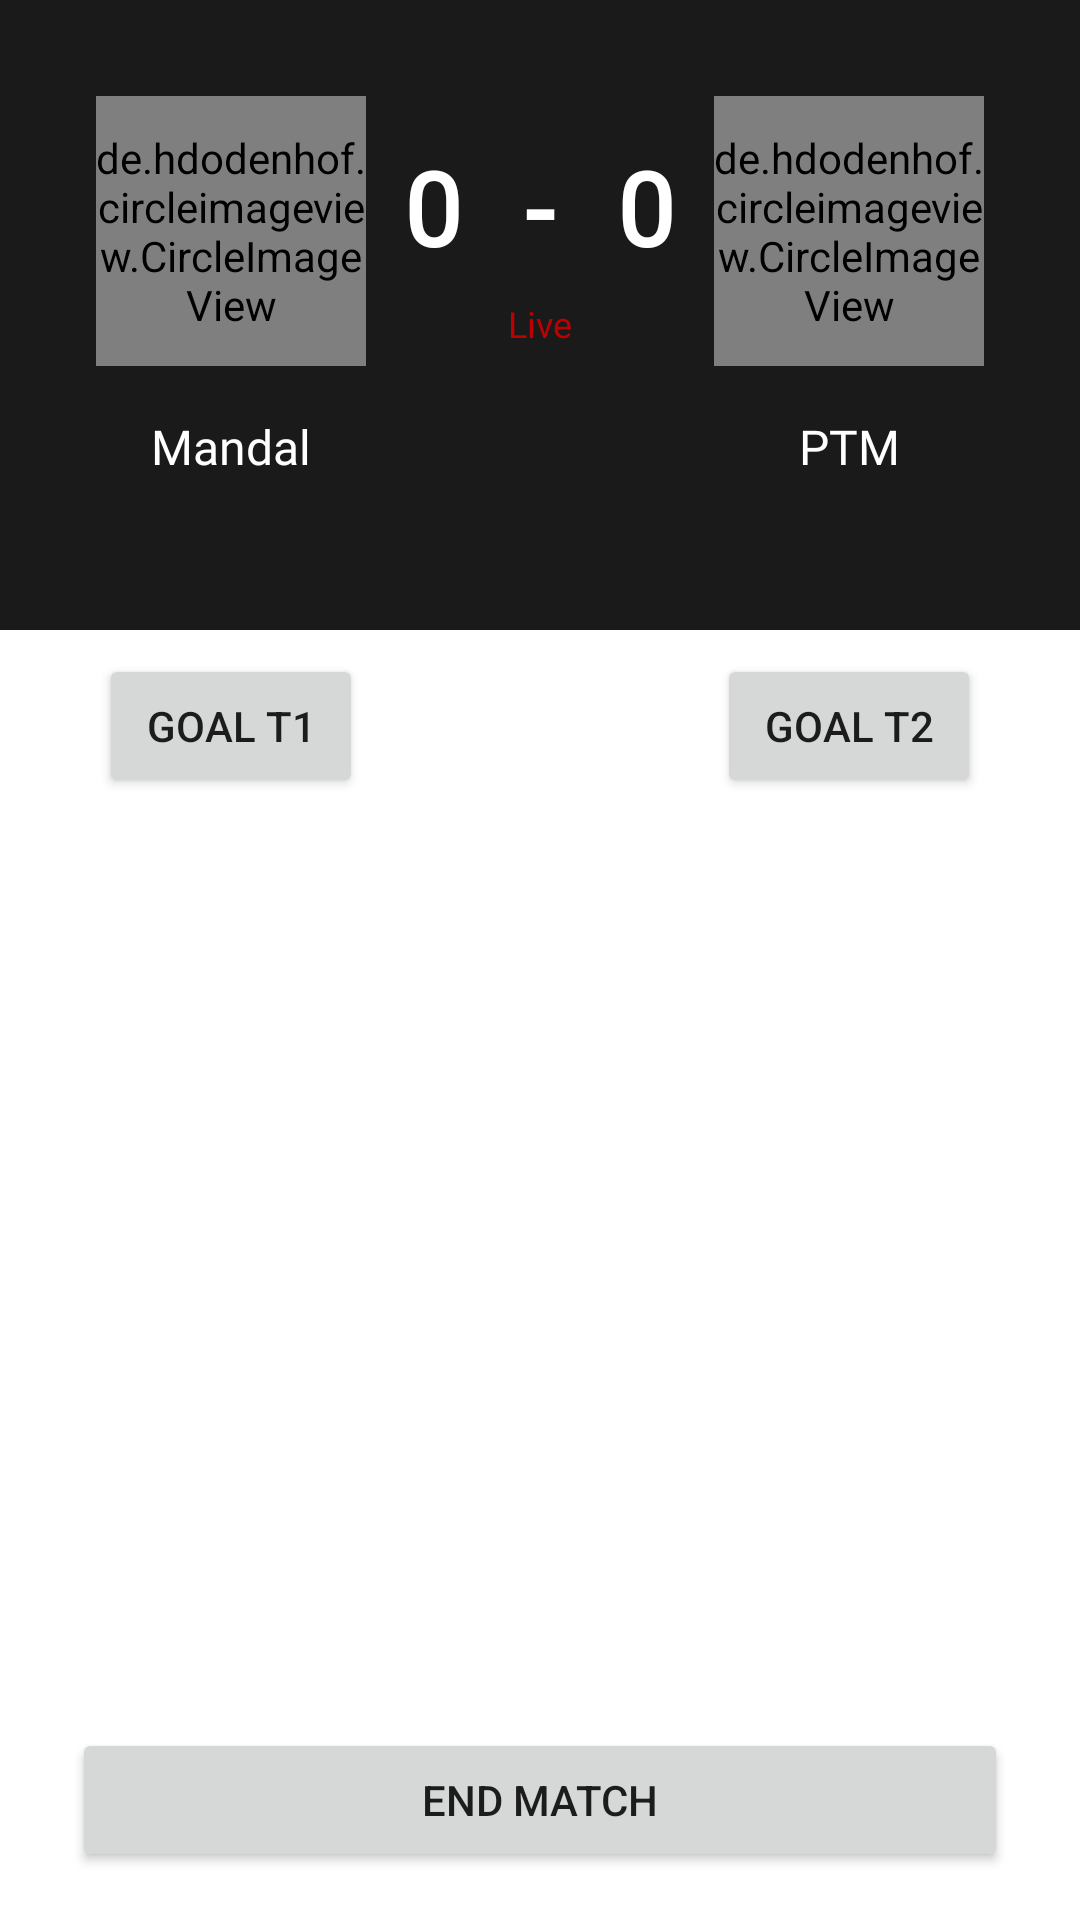

Write the Android layout XML for this screen, with the resource values it uses.
<!-- AndroidManifest.xml: application theme Theme.KolhapurForeverAdmin -->
<!-- res/layout/fragment_match_detail.xml -->
<?xml version="1.0" encoding="utf-8"?>
<androidx.constraintlayout.widget.ConstraintLayout xmlns:android="http://schemas.android.com/apk/res/android"
    xmlns:app="http://schemas.android.com/apk/res-auto"
    xmlns:tools="http://schemas.android.com/tools"
    android:layout_width="match_parent"
    android:layout_height="match_parent"
    android:layout_marginBottom="12dp"
    android:paddingBottom="8dp"
    tools:context=".MatchDetailFragment">

    <ImageView
        android:id="@+id/imageView17"
        android:layout_width="411dp"
        android:layout_height="210dp"
        android:alpha="0.9"
        android:scaleType="centerCrop"
        android:src="@color/black"
        app:layout_constraintEnd_toEndOf="parent"
        app:layout_constraintStart_toStartOf="parent"
        app:layout_constraintTop_toTopOf="parent" />

    <TextView
        android:id="@+id/tournament_name_detail"
        android:layout_width="0dp"
        android:layout_height="wrap_content"
        android:layout_marginStart="8dp"
        android:layout_marginTop="24dp"
        android:layout_marginEnd="8dp"
        android:fontFamily="@font/roboto_medium"
        android:text="KSA Footbal League 2022"
        android:textAlignment="center"
        android:textColor="@color/white"
        android:textSize="18sp"
        app:layout_constraintEnd_toStartOf="parent"
        app:layout_constraintStart_toEndOf="parent"
        app:layout_constraintTop_toTopOf="@+id/imageView17" />

    <de.hdodenhof.circleimageview.CircleImageView
        android:id="@+id/team1_logo"
        android:layout_width="90dp"
        android:layout_height="90dp"
        android:layout_marginStart="32dp"
        android:layout_marginTop="32dp"
        app:layout_constraintStart_toStartOf="parent"
        app:layout_constraintTop_toTopOf="parent"
        tools:src="@tools:sample/avatars" />

    <de.hdodenhof.circleimageview.CircleImageView
        android:id="@+id/team2_logo"
        android:layout_width="90dp"
        android:layout_height="90dp"
        android:layout_marginTop="32dp"
        android:layout_marginEnd="32dp"
        app:layout_constraintEnd_toEndOf="parent"
        app:layout_constraintTop_toTopOf="parent"
        tools:src="@tools:sample/backgrounds/scenic" />

    <TextView
        android:id="@+id/team_1_name"
        android:layout_width="wrap_content"
        android:layout_height="wrap_content"
        android:layout_marginTop="16dp"
        android:fontFamily="@font/roboto_medium"
        android:text="Mandal"
        android:textColor="@color/white"
        android:textSize="16sp"
        app:layout_constraintEnd_toEndOf="@+id/team1_logo"
        app:layout_constraintStart_toStartOf="@+id/team1_logo"
        app:layout_constraintTop_toBottomOf="@+id/team1_logo" />

    <TextView
        android:id="@+id/team_2_name"
        android:layout_width="wrap_content"
        android:layout_height="wrap_content"
        android:layout_marginTop="16dp"
        android:fontFamily="@font/roboto_medium"
        android:text="PTM"
        android:textColor="@color/white"
        android:textSize="16sp"
        app:layout_constraintEnd_toEndOf="@+id/team2_logo"
        app:layout_constraintStart_toStartOf="@+id/team2_logo"
        app:layout_constraintTop_toBottomOf="@+id/team2_logo" />

    <TextView
        android:id="@+id/score_team_1"
        android:layout_width="51dp"
        android:layout_height="wrap_content"
        android:layout_marginBottom="16dp"
        android:fontFamily="@font/roboto_bold"
        android:text="0"
        android:textAlignment="viewEnd"
        android:textColor="@color/white"
        android:textSize="34sp"
        android:textStyle="bold"
        app:layout_constraintBottom_toBottomOf="@+id/team1_logo"
        app:layout_constraintEnd_toStartOf="@+id/dash"
        app:layout_constraintHorizontal_bias="0.5"
        app:layout_constraintStart_toEndOf="@+id/team1_logo"
        app:layout_constraintTop_toTopOf="@+id/team1_logo" />

    <TextView
        android:id="@+id/dash"
        android:layout_width="52dp"
        android:layout_height="wrap_content"
        android:fontFamily="@font/roboto_bold"
        android:text=" - "
        android:textAlignment="center"
        android:textColor="@color/white"
        android:textSize="34sp"
        android:textStyle="bold"
        app:layout_constraintBottom_toBottomOf="@+id/score_team_1"
        app:layout_constraintEnd_toStartOf="@+id/score_team_2"
        app:layout_constraintHorizontal_bias="0.5"
        app:layout_constraintStart_toEndOf="@+id/score_team_1"
        app:layout_constraintTop_toTopOf="@+id/score_team_2" />

    <TextView
        android:id="@+id/score_team_2"
        android:layout_width="52dp"
        android:layout_height="wrap_content"
        android:layout_marginBottom="16dp"
        android:fontFamily="@font/roboto_bold"
        android:text="0"
        android:textAlignment="viewStart"
        android:textColor="@color/white"
        android:textSize="34sp"
        android:textStyle="bold"
        app:layout_constraintBottom_toBottomOf="@+id/team2_logo"
        app:layout_constraintEnd_toStartOf="@+id/team2_logo"
        app:layout_constraintHorizontal_bias="0.5"
        app:layout_constraintStart_toEndOf="@+id/dash"
        app:layout_constraintTop_toTopOf="@+id/team2_logo" />

    <TextView
        android:id="@+id/time_text"
        android:layout_width="wrap_content"
        android:layout_height="wrap_content"
        android:layout_marginTop="8dp"
        android:fontFamily="@font/roboto"
        android:text="Live"
        android:textColor="#BE0000"
        android:textSize="12sp"
        app:layout_constraintEnd_toStartOf="@+id/team2_logo"
        app:layout_constraintStart_toEndOf="@+id/team1_logo"
        app:layout_constraintTop_toBottomOf="@+id/dash" />

    <Button
        android:id="@+id/end_match_btn"
        android:layout_width="0dp"
        android:layout_height="wrap_content"
        android:layout_marginStart="24dp"
        android:layout_marginEnd="24dp"
        android:layout_marginBottom="8dp"
        android:text="End match"
        app:layout_constraintBottom_toBottomOf="parent"
        app:layout_constraintEnd_toEndOf="parent"
        app:layout_constraintStart_toStartOf="parent" />

    <Button
        android:id="@+id/goal_team1_btn"
        android:layout_width="wrap_content"
        android:layout_height="wrap_content"
        android:layout_marginTop="8dp"
        android:text="Goal T1"
        app:layout_constraintEnd_toEndOf="@+id/team1_logo"
        app:layout_constraintStart_toStartOf="@+id/team1_logo"
        app:layout_constraintTop_toBottomOf="@+id/imageView17" />

    <Button
        android:id="@+id/goal_team2_btn"
        android:layout_width="wrap_content"
        android:layout_height="wrap_content"
        android:layout_marginTop="8dp"
        android:text="Goal T2"
        app:layout_constraintEnd_toEndOf="@+id/team2_logo"
        app:layout_constraintStart_toStartOf="@+id/team2_logo"
        app:layout_constraintTop_toBottomOf="@+id/imageView17" />

    <androidx.recyclerview.widget.RecyclerView
        android:id="@+id/recyclerView"
        android:layout_width="0dp"
        android:layout_height="0dp"
        app:layout_constraintBottom_toTopOf="@+id/end_match_btn"
        app:layout_constraintEnd_toEndOf="parent"
        app:layout_constraintStart_toStartOf="parent"
        app:layout_constraintTop_toBottomOf="@+id/goal_team1_btn" />


</androidx.constraintlayout.widget.ConstraintLayout>
<!-- resources referenced by this layout -->
<resources>
  <style name="Theme.KolhapurForeverAdmin" parent="Theme.MaterialComponents.DayNight.DarkActionBar">
          
          <item name="colorPrimary">@color/purple_500</item>
          <item name="colorPrimaryVariant">@color/purple_700</item>
          <item name="colorOnPrimary">@color/white</item>
          
          <item name="colorSecondary">@color/teal_200</item>
          <item name="colorSecondaryVariant">@color/teal_700</item>
          <item name="colorOnSecondary">@color/black</item>
          
          <item name="android:statusBarColor" tools:targetApi="l">?attr/colorPrimaryVariant</item>
          
      </style>
  <!-- not gathered from this repository: default colours our renderer supplied (Android Studio template values) -->
  <color name="purple_500">#FF6200EE</color>
  <color name="purple_700">#FF3700B3</color>
  <color name="teal_200">#FF03DAC5</color>
  <color name="teal_700">#FF018786</color>
  <color name="black">#FF000000</color>
  <color name="white">#FFFFFFFF</color>
</resources>
